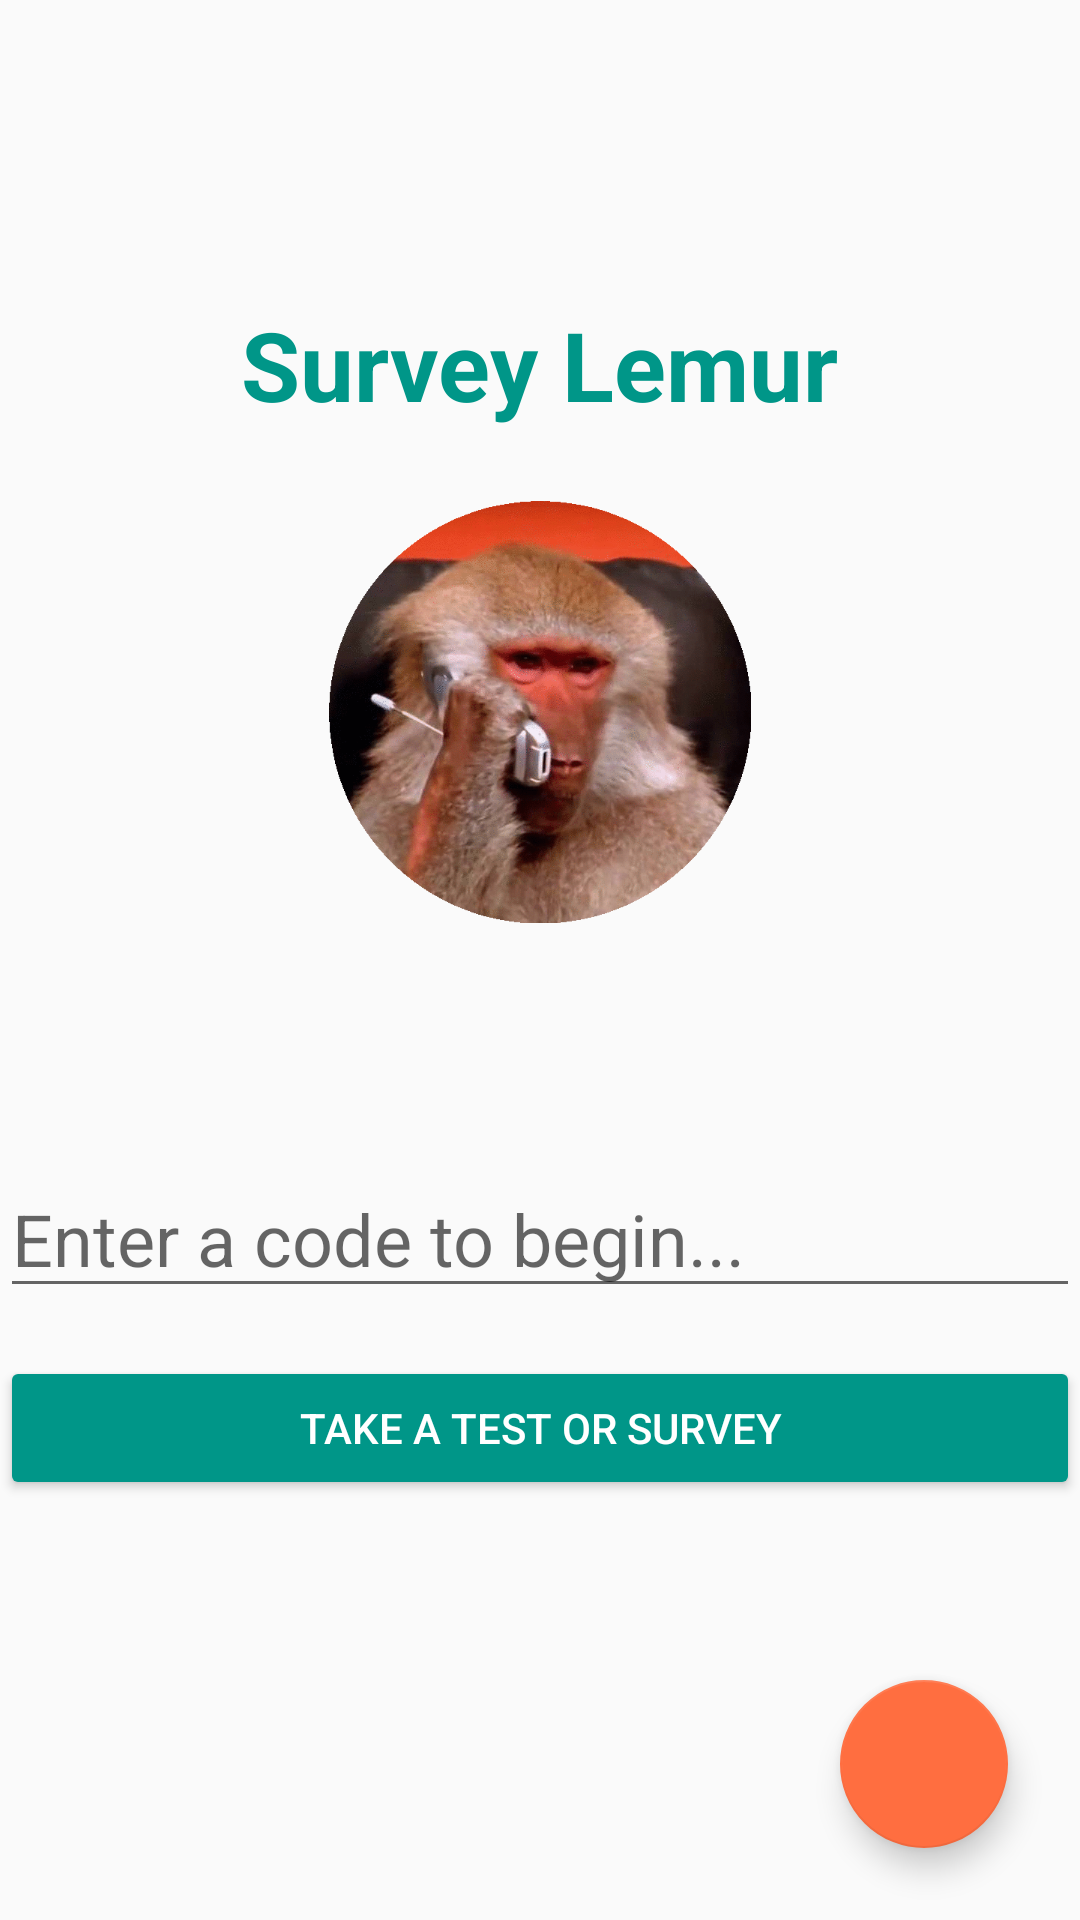

Produce the Android XML layout that renders to this screen, including the resource entries it uses.
<!-- AndroidManifest.xml: application theme LightTheme -->
<!-- res/layout/activity_main.xml -->
<?xml version="1.0" encoding="utf-8"?>
<RelativeLayout xmlns:android="http://schemas.android.com/apk/res/android"
    xmlns:tools="http://schemas.android.com/tools"
    android:layout_width="match_parent"
    android:layout_height="match_parent"
    xmlns:app="http://schemas.android.com/apk/res-auto"
    tools:context="com.ssw322.project.surveylemur.MainActivity">

    <TextView
        android:layout_height="wrap_content"
        android:layout_width="wrap_content"
        android:text="Survey Lemur"
        android:textSize="32sp"
        android:id="@+id/titleText"
        android:layout_marginTop="100dp"
        android:layout_centerHorizontal="true"
        android:textStyle="bold"
        android:textColor="@color/colorPrimary">
    </TextView>

    <ImageView
        android:layout_width="wrap_content"
        android:layout_height="wrap_content"
        android:src="@drawable/monkey"
        android:layout_below="@id/titleText"
        android:layout_marginTop="24dp"
        android:layout_centerHorizontal="true"/>

    <EditText
        android:layout_width="wrap_content"
        android:layout_height="wrap_content"
        android:width="360dp"
        android:layout_centerHorizontal="true"
        android:layout_above="@id/enterButton"
        android:id="@+id/code_field"
        android:hint="Enter a code to begin..."
        android:textSize="24sp"/>

    <Button
        android:layout_width="wrap_content"
        android:layout_height="wrap_content"
        android:text="Take a test or survey"
        android:width="360dp"
        android:layout_centerHorizontal="true"
        android:layout_marginBottom="140dp"
        android:layout_marginTop="16dp"
        android:layout_alignParentBottom="true"
        android:id="@+id/enterButton"
        android:backgroundTint="@color/colorPrimary"
        android:textColor="@android:color/white"/>

    <com.google.android.material.floatingactionbutton.FloatingActionButton
        android:layout_width="wrap_content"
        android:layout_height="wrap_content"
        android:src="@drawable/baseline_create_white_24"
        android:id="@+id/fab"
        android:layout_margin="24dp"
        android:layout_alignParentBottom="true"
        android:layout_alignParentRight="true"
        android:clickable="true"
        android:backgroundTint="@color/colorAccent"/>

</RelativeLayout>
<!-- resources referenced by this layout -->
<resources>
  <color name="colorAccent">#FF6E40</color>
  <color name="colorPrimary">#009688</color>
  <!-- drawable monkey: png bitmap (drawable-xxxhdpi, 151794 bytes) -->
  <style name="LightTheme" parent="Theme.AppCompat.Light.DarkActionBar">
          <item name="colorPrimary">#009688</item>
          <item name="colorPrimaryDark">#004D40</item>
          <item name="colorAccent">#FF6E40</item>
  
      </style>
</resources>
